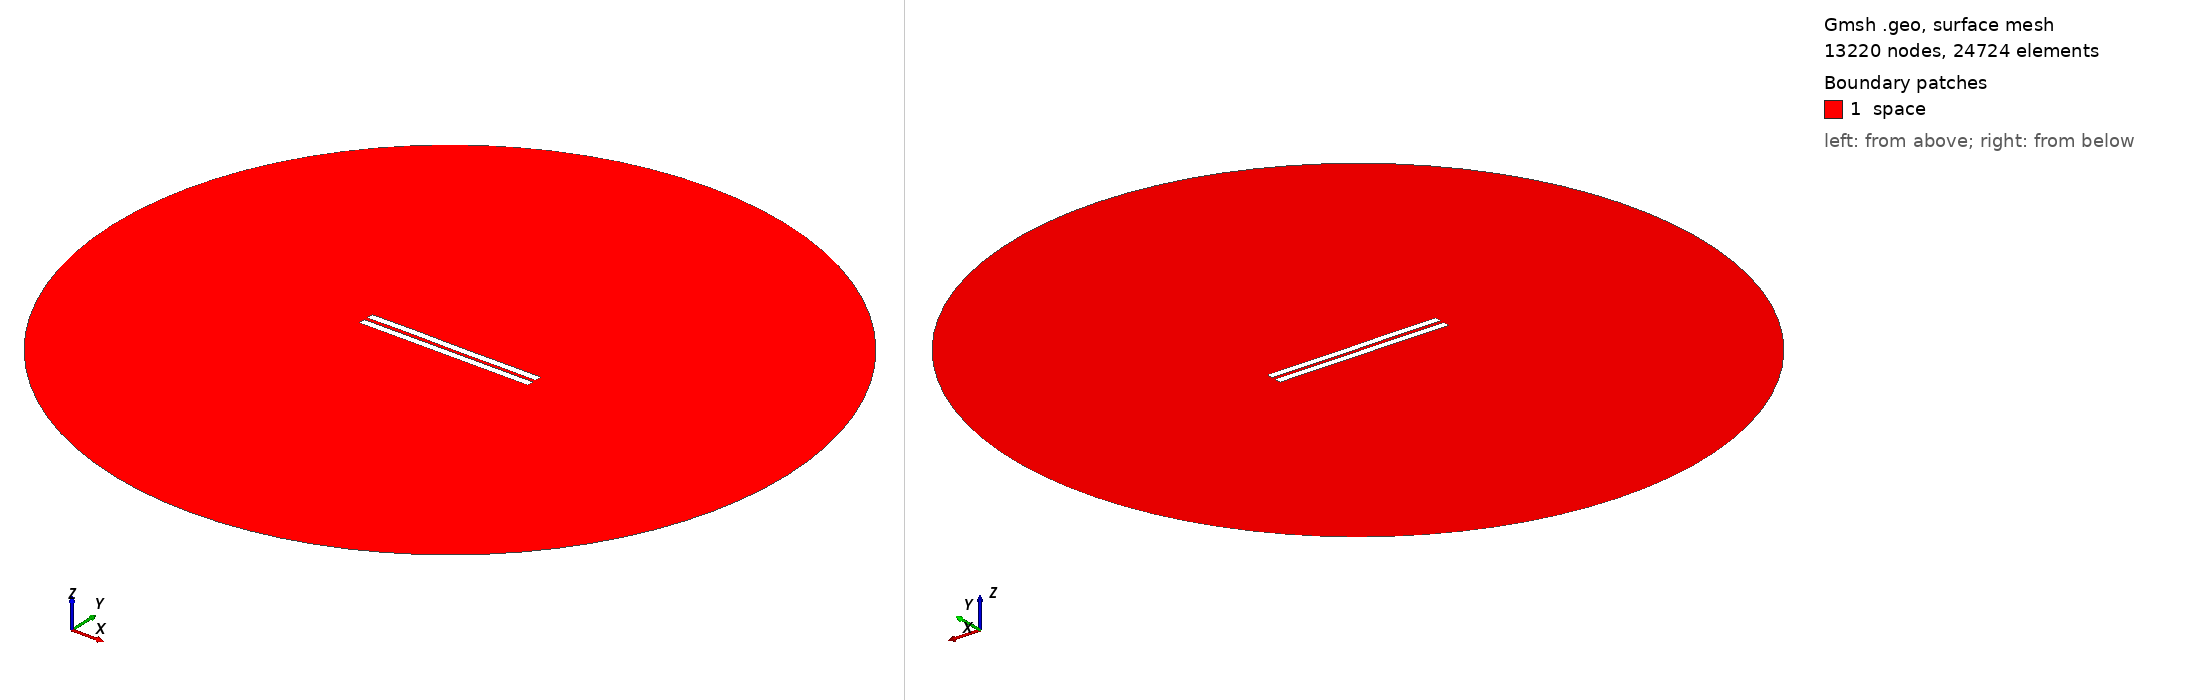

Gmsh geometry script, surface-meshed: 13220 nodes, 24724 surface elements. Boundary patches (legend numbers): 1 space. Left view from above one corner, right view from below the opposite corner. Legend entries are the model's physical surfaces. The drawing asked Gmsh for element sizes between 1% and 20% of the model's largest extent; the script's own settings can give other sizes.

=== 2069.geo (drawn) ===
//---------------------------------------
// Geometry kernel
//---------------------------------------

SetFactory("OpenCASCADE");



//---------------------------------------
// Parameters of the geometry
//---------------------------------------

// Overetch of the upper plate
overetch = 0.0;

// Distance between the plates
distance = 2.25;

// Discretization over the x axis (for the deformation)
nx = 50; 

// Length of the plate
L = 100 - overetch; 

// Number of modes
n = 4; 

// 1st mode coefficient
coeff(1) = -0.075;
beta(1) = 0.596864 * 3.1415926535 / L;

// 2nd mode coefficient
coeff(2) = 0.0;
beta(2) = 1.49418 * 3.1415926535 / L;

// 3rd mode coefficient
coeff(3) = 0.07499999999999998;
beta(3) = 2.50025 * 3.1415926535 / L;

// 4th mode coefficient
coeff(4) = 0.07499999999999998;
beta(4) = 3.49999 * 3.1415926535 / L;



//---------------------------------------
// Upper plate (deformed rectangle)
//---------------------------------------

// Coordiantes of the upper plate
xmin = -50;
xmax = 50 - overetch;

// Height of the upper plate
yheight = 4 - 2 * overetch;

// Indexes of the points
UpperID[] = {};
LowerID[] = {};
LeftID[] = {};
RightID[] = {};

// Point index
p = 1;

// Horizontal edges
For i In {1:nx}
    x = xmin + (i-1)*(xmax - xmin)/(nx-1);

    y_bottom = distance / 2 + overetch;
    For j In {1:n}
        C = (Cosh(beta(j)*L) + Cos(beta(j)*L)) / (Sinh(beta(j)*L) + Sin(beta(j)*L));
        y_bottom  = y_bottom + coeff(j) * (Cosh(beta(j)*(x+50)) - Cos(beta(j)*(x+50)) - C * (Sinh(beta(j)*(x+50)) - Sin(beta(j)*(x+50))));
    EndFor

    y_top = y_bottom + yheight;

    Point(p) = {x, y_top, 0, 1.0};
    UpperID[i] = p;
    p = p + 1;

    Point(p) = {x, y_bottom, 0, 1.0};
    LowerID[i] = p;
    p = p + 1;
EndFor

// Create point lists
UpperPts[] = {}; LowerPts[] = {};
For i In {1:nx}
  UpperPts[] += {UpperID[i]};
  LowerPts[] += {LowerID[i]};
EndFor

// Build splines
Spline(1) = {UpperPts[]};
Spline(2) = {LowerPts[]};
Line(3) = {LowerPts[nx-1], UpperPts[nx-1]};
Line(4) = {LowerPts[0], UpperPts[0]};

// Build the plane surface
Curve Loop(1) = {2, 3, -1, -4};
Plane Surface(1) = {1};



//---------------------------------------
// Lower plate (rectangle)
//---------------------------------------

// Vertices
Point(1001) = {-50, -1, 0, 1.0};
Point(1002) = { 50, -1, 0, 1.0};
Point(1003) = { 50,  -5, 0, 1.0};
Point(1004) = {-50,  -5, 0, 1.0};

// Edges
Line(5) = {1001, 1002};
Line(6) = {1002, 1003};
Line(7) = {1003, 1004};
Line(8) = {1004, 1001};

// Plane surface
Line Loop(2) = {5, 6, 7, 8};
Plane Surface(2) = {2}; 



//---------------------------------------
// Outer (fictious) boundary
//---------------------------------------

// Points
Point(1005) = {0, 0, 0};       // Center
Point(1006) = {200, 0, 0};     // Start point
Point(1007) = {0, 200, 0};     // 90 degrees
Point(1008) = {-200, 0, 0};    // 180 degrees
Point(1009) = {0, -200, 0};    // 270 degrees

// Circle arcs (each needs start, center, end)
Circle(9) = {1006, 1005, 1007};
Circle(10) = {1007, 1005, 1008};
Circle(11) = {1008, 1005, 1009};
Circle(12) = {1009, 1005, 1006};

// Plane surface for the entire domain
Curve Loop(3) = {9, 10, 11, 12};
Surface(3) = {3};

// Subtract the plates from the whole domain to obtain the actual domain where we want to solve the equations
BooleanDifference{ Surface{3}; Delete; }{ Surface{1}; Surface{2}; Delete; }




//---------------------------------------
// Transfinite Lines/Curves
//---------------------------------------

// Set the number of points on the boundaries
r = 7;

// Plates
Transfinite Curve {1, 2} = 50*r Using Progression 1;
Transfinite Curve {3, 4} = 2*r Using Progression 1;
Transfinite Line {5, 7} = 50*r Using Progression 1;
Transfinite Line {6, 8} = 2*r Using Progression 1;

// Outer boundary
Transfinite Line {9, 10, 11, 12} = 20 Using Progression 1;



//---------------------------------------
// Physical groups
//---------------------------------------                

// Physical curves (boundaries)
Physical Line("force_segment", 10) = {2};
Physical Line("upper_plate", 11) = {1, 3, 4};
Physical Line("lower_plate", 12) = {5, 6, 7, 8};
Physical Line("boundary", 20) = {9, 10, 11, 12};

// Physical Surfaces
Physical Surface("space", 30) = {3};



//---------------------------------------
// 6. Generate the Mesh
//---------------------------------------

// 2D mesh generation
Mesh 2;
